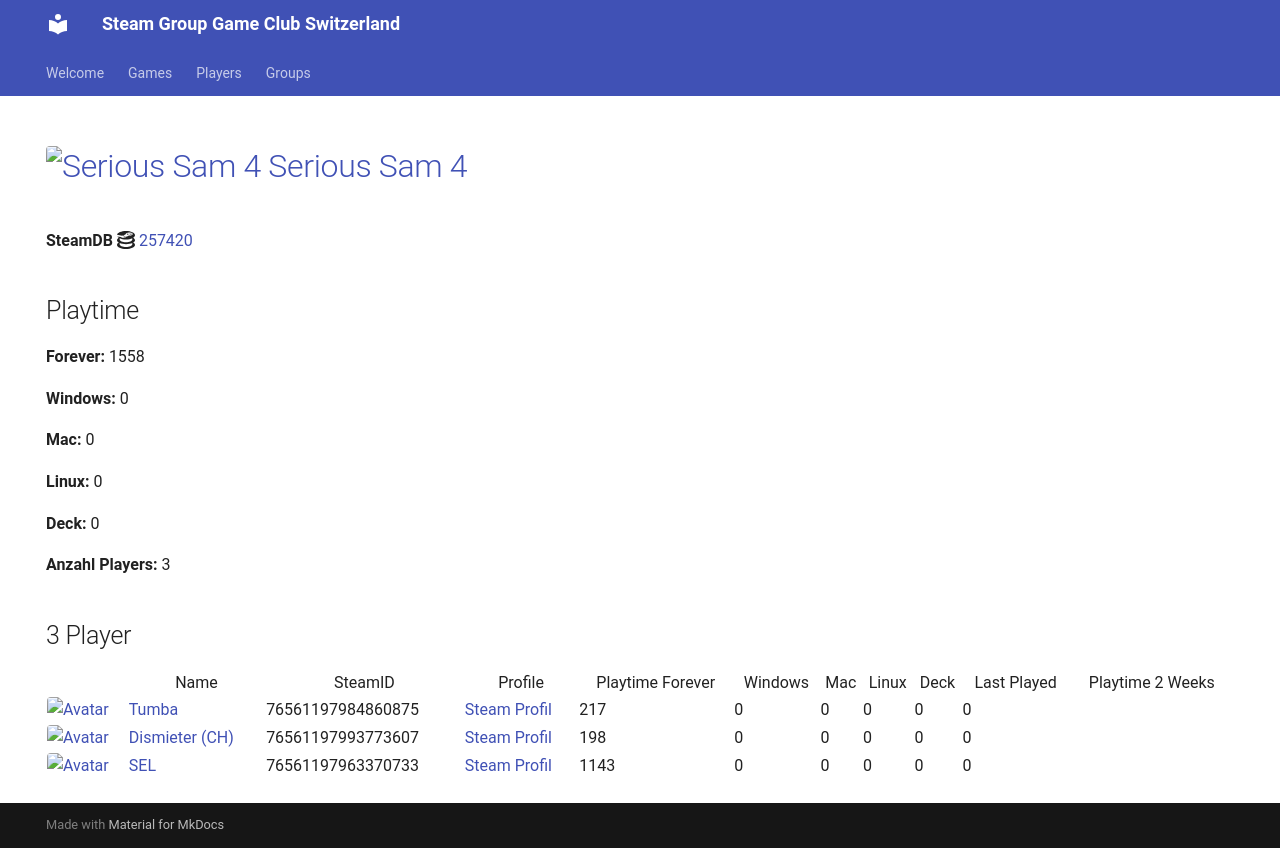

repository: Game-Club-Switzerland/steam.gameclub.ch · page: game/257420/index.html · generator: mkdocs

---
hide:
  - navigation
  - toc
---
# <a href="https://store.steampowered.com/app/257420"><img src="https://media.steampowered.com/steamcommunity/public/images/apps/257420/3f9e66277464a7145cbfe504acbad29477956d69.jpg" alt="Serious Sam 4" style="width:32px;height:32px;border-radius:4px;" /> Serious Sam 4</a>

**SteamDB :simple-steamdb:** <a href="https://steamdb.info/app/257420">257420</a>

## Playtime

**Forever:** 1596

**Windows:** 0

**Mac:** 0

**Linux:** 0

**Deck:** 0

**Anzahl Players:** 5
## 5 Player

<table id="charts-table" class="display" style="width:100%">
            <thead>
                <tr>
                    <th></th>
                    <th>Name</th>
                    <th>SteamID</th>
                    <th>Profile</th>
                    <th>Playtime Forever</th>
                    <th>Windows</th>
                    <th>Mac</th>
                    <th>Linux</th>
                    <th>Deck</th>
                    <th>Last Played</th>
                    <th>Playtime 2 Weeks</th>
                </tr>
            </thead>
            <tbody>
        <tr>
<td><a href="/player/76561197960504659" target="_blank" title="cortez"><img src="https://avatars.steamstatic.com/99ee2e7af5120add107ab024259b1174c3374c95_full.jpg" alt="Avatar" style="width:48px;height:48px;border-radius:4px;"></a></td><td><a href="/player/76561197960504659" target="_blank" title="cortez">cortez</a></td><td>76561197960504659</td><td><a href="https://steamcommunity.com/profiles/76561197960504659/" target="_blank">Steam Profil</a></td><td>38</td><td>0</td><td>0</td><td>0</td><td>0</td><td>0</td><td></td></tr>
<tr>
<td><a href="/player/76561197993773607" target="_blank" title="Dismieter (CH)"><img src="https://avatars.steamstatic.com/d83d70483792572cace3586b41ad5ed65779d2d6_full.jpg" alt="Avatar" style="width:48px;height:48px;border-radius:4px;"></a></td><td><a href="/player/76561197993773607" target="_blank" title="Dismieter (CH)">Dismieter (CH)</a></td><td>76561197993773607</td><td><a href="https://steamcommunity.com/profiles/76561197993773607/" target="_blank">Steam Profil</a></td><td>198</td><td>0</td><td>0</td><td>0</td><td>0</td><td>0</td><td></td></tr>
<tr>
<td><a href="/player/76561197960353130" target="_blank" title="modano"><img src="https://avatars.steamstatic.com/1080d0b6680c13d8ad37086de683791b549bbff7_full.jpg" alt="Avatar" style="width:48px;height:48px;border-radius:4px;"></a></td><td><a href="/player/76561197960353130" target="_blank" title="modano">modano</a></td><td>76561197960353130</td><td><a href="https://steamcommunity.com/profiles/76561197960353130/" target="_blank">Steam Profil</a></td><td>0</td><td>0</td><td>0</td><td>0</td><td>0</td><td>0</td><td></td></tr>
<tr>
<td><a href="/player/76561197963370733" target="_blank" title="SEL"><img src="https://avatars.steamstatic.com/6194fad493f4a82b2a3bc107c4e6c55299290c01_full.jpg" alt="Avatar" style="width:48px;height:48px;border-radius:4px;"></a></td><td><a href="/player/76561197963370733" target="_blank" title="SEL">SEL</a></td><td>76561197963370733</td><td><a href="https://steamcommunity.com/id/BGCSEL/" target="_blank">Steam Profil</a></td><td>1143</td><td>0</td><td>0</td><td>0</td><td>0</td><td>0</td><td></td></tr>
<tr>
<td><a href="/player/76561197984860875" target="_blank" title="Tumba"><img src="https://avatars.steamstatic.com/897c109fd930143c3d84e2bd02d85f804f7d89a1_full.jpg" alt="Avatar" style="width:48px;height:48px;border-radius:4px;"></a></td><td><a href="/player/76561197984860875" target="_blank" title="Tumba">Tumba</a></td><td>76561197984860875</td><td><a href="https://steamcommunity.com/profiles/76561197984860875/" target="_blank">Steam Profil</a></td><td>217</td><td>0</td><td>0</td><td>0</td><td>0</td><td>0</td><td></td></tr>
</tbody>
</table>
